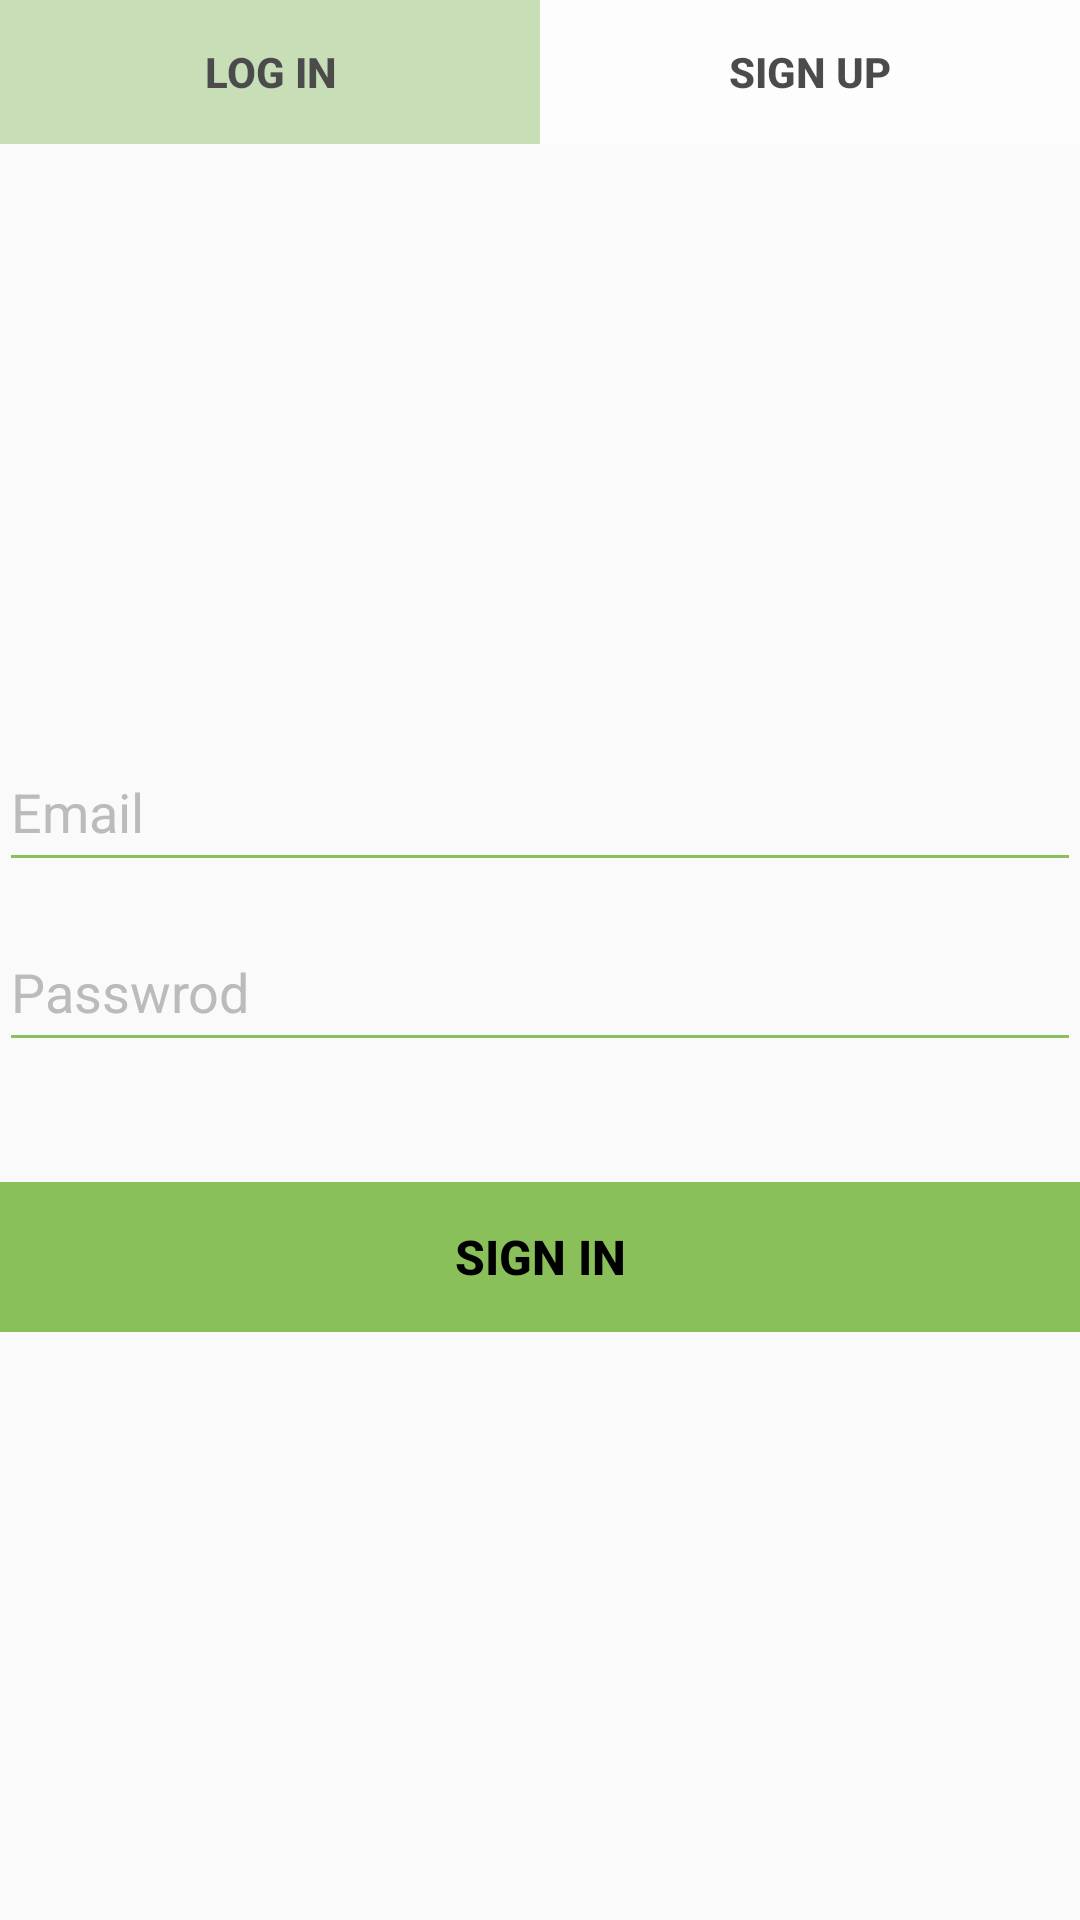

Write the Android layout XML for this screen, with the resource values it uses.
<!-- AndroidManifest.xml: application theme AppTheme -->
<!-- res/layout/activity_main.xml -->
<?xml version="1.0" encoding="utf-8"?>
<RelativeLayout xmlns:android="http://schemas.android.com/apk/res/android"
    xmlns:tools="http://schemas.android.com/tools"
    android:id="@+id/signInPage"
    android:layout_width="match_parent"
    android:layout_height="match_parent"
    tools:context="com.zohologin.demo.ui.MainActivity">


    <LinearLayout
        android:id="@+id/signInBottonTab"
        android:layout_width="match_parent"
        android:layout_height="wrap_content"
        android:layout_marginTop="0dp"
        android:alpha="0.7"
        android:background="#fff"
        android:orientation="horizontal">

        <LinearLayout
            android:layout_width="match_parent"
            android:layout_height="wrap_content"
            android:layout_weight="1"
            android:orientation="vertical">

            <Button
                android:id="@+id/signInTabLogin"
                android:layout_width="match_parent"
                android:layout_height="wrap_content"
                android:background="#B3D29A"
                android:text="@string/log_in"
                android:textAlignment="center"
                android:textColor="#000000"
                android:textStyle="bold" />


        </LinearLayout>

        <LinearLayout
            android:layout_width="match_parent"
            android:layout_height="wrap_content"
            android:layout_weight="1"
            android:orientation="vertical">

            <Button
                android:id="@+id/joinTab"
                android:layout_width="match_parent"
                android:layout_height="wrap_content"
                android:background="@null"
                android:text="@string/sign_up"
                android:textColor="#000000"
                android:textStyle="bold" />

        </LinearLayout>

    </LinearLayout>

    <LinearLayout
        android:id="@+id/signForm"
        android:layout_width="match_parent"
        android:layout_height="match_parent"
        android:layout_below="@+id/signInBottonTab"
        android:focusable="false"
        android:focusableInTouchMode="true"
        android:gravity="center_vertical"
        android:orientation="vertical">

        <ScrollView
            android:id="@+id/scrollView"
            android:layout_width="match_parent"
            android:layout_height="wrap_content">

            <LinearLayout
                android:id="@+id/signInMainLayout"
                android:layout_width="match_parent"
                android:layout_height="match_parent"
                android:layout_marginTop="0dp"
                android:gravity="center_vertical"
                android:orientation="vertical"
                android:paddingLeft="@dimen/activity_horizontal_margin"
                android:paddingRight="@dimen/activity_horizontal_margin"
                android:paddingTop="0dp">


                <EditText
                    android:id="@+id/signInUserName"
                    android:layout_width="match_parent"
                    android:layout_height="50dp"
                    android:hint="Email"
                    android:inputType="textVisiblePassword"
                    android:maxLines="1"
                    android:singleLine="true"
                    android:textColor="@color/colorBlack"
                    android:textColorHint="@color/colorGrey"
                    android:textCursorDrawable="@null"
                    android:textSize="18sp"
                    android:theme="@style/edittextBoxBackground" />


                <EditText
                    android:id="@+id/signInPassword"
                    android:layout_width="match_parent"
                    android:layout_height="50dp"
                    android:layout_marginTop="10dp"
                    android:hint="Passwrod"
                    android:inputType="textPassword"
                    android:maxLines="1"
                    android:singleLine="true"
                    android:textColor="@color/colorBlack"
                    android:textColorHint="@color/colorGrey"
                    android:textCursorDrawable="@null"
                    android:textSize="18sp"
                    android:theme="@style/edittextBoxBackground" />

                <RelativeLayout
                    android:layout_width="match_parent"
                    android:layout_height="wrap_content"
                    android:layout_marginTop="40dp">

                    <android.support.v7.widget.AppCompatButton
                        android:id="@+id/signInButton"
                        android:layout_width="match_parent"
                        android:layout_height="50dp"
                        android:layout_gravity="center_horizontal"
                        android:background="#8AC05A"
                        android:bottomLeftRadius="4dp"
                        android:bottomRightRadius="4dp"
                        android:elevation="20dp"
                        android:text="SIGN IN"
                        android:textColor="@color/colorBlack"
                        android:textSize="16sp"
                        android:textStyle="bold"
                        android:topLeftRadius="8dp"
                        android:topRightRadius="2dp" />
                </RelativeLayout>
            </LinearLayout>

        </ScrollView>
    </LinearLayout>


</RelativeLayout>
<!-- resources referenced by this layout -->
<resources>
  <color name="colorBlack">#000000</color>
  <color name="colorGrey">#BBBBBB</color>
  <string name="log_in">LOG IN</string>
  <string name="sign_up">SIGN UP</string>
  <style name="edittextBoxBackground">
          <item name="colorControlNormal">#8AC05A</item>
          <item name="colorControlActivated">#8AC05A</item>
          <item name="colorControlHighlight">#8AC05A</item>
      </style>
  <style name="AppTheme" parent="Theme.AppCompat.Light.DarkActionBar">
          
          <item name="colorPrimary">@color/colorPrimary</item>
          <item name="colorPrimaryDark">@color/colorPrimaryDark</item>
          <item name="colorAccent">@color/colorAccent</item>
      </style>
  <color name="colorPrimary">#3F51B5</color>
  <color name="colorPrimaryDark">#303F9F</color>
  <color name="colorAccent">#FF4081</color>
</resources>
